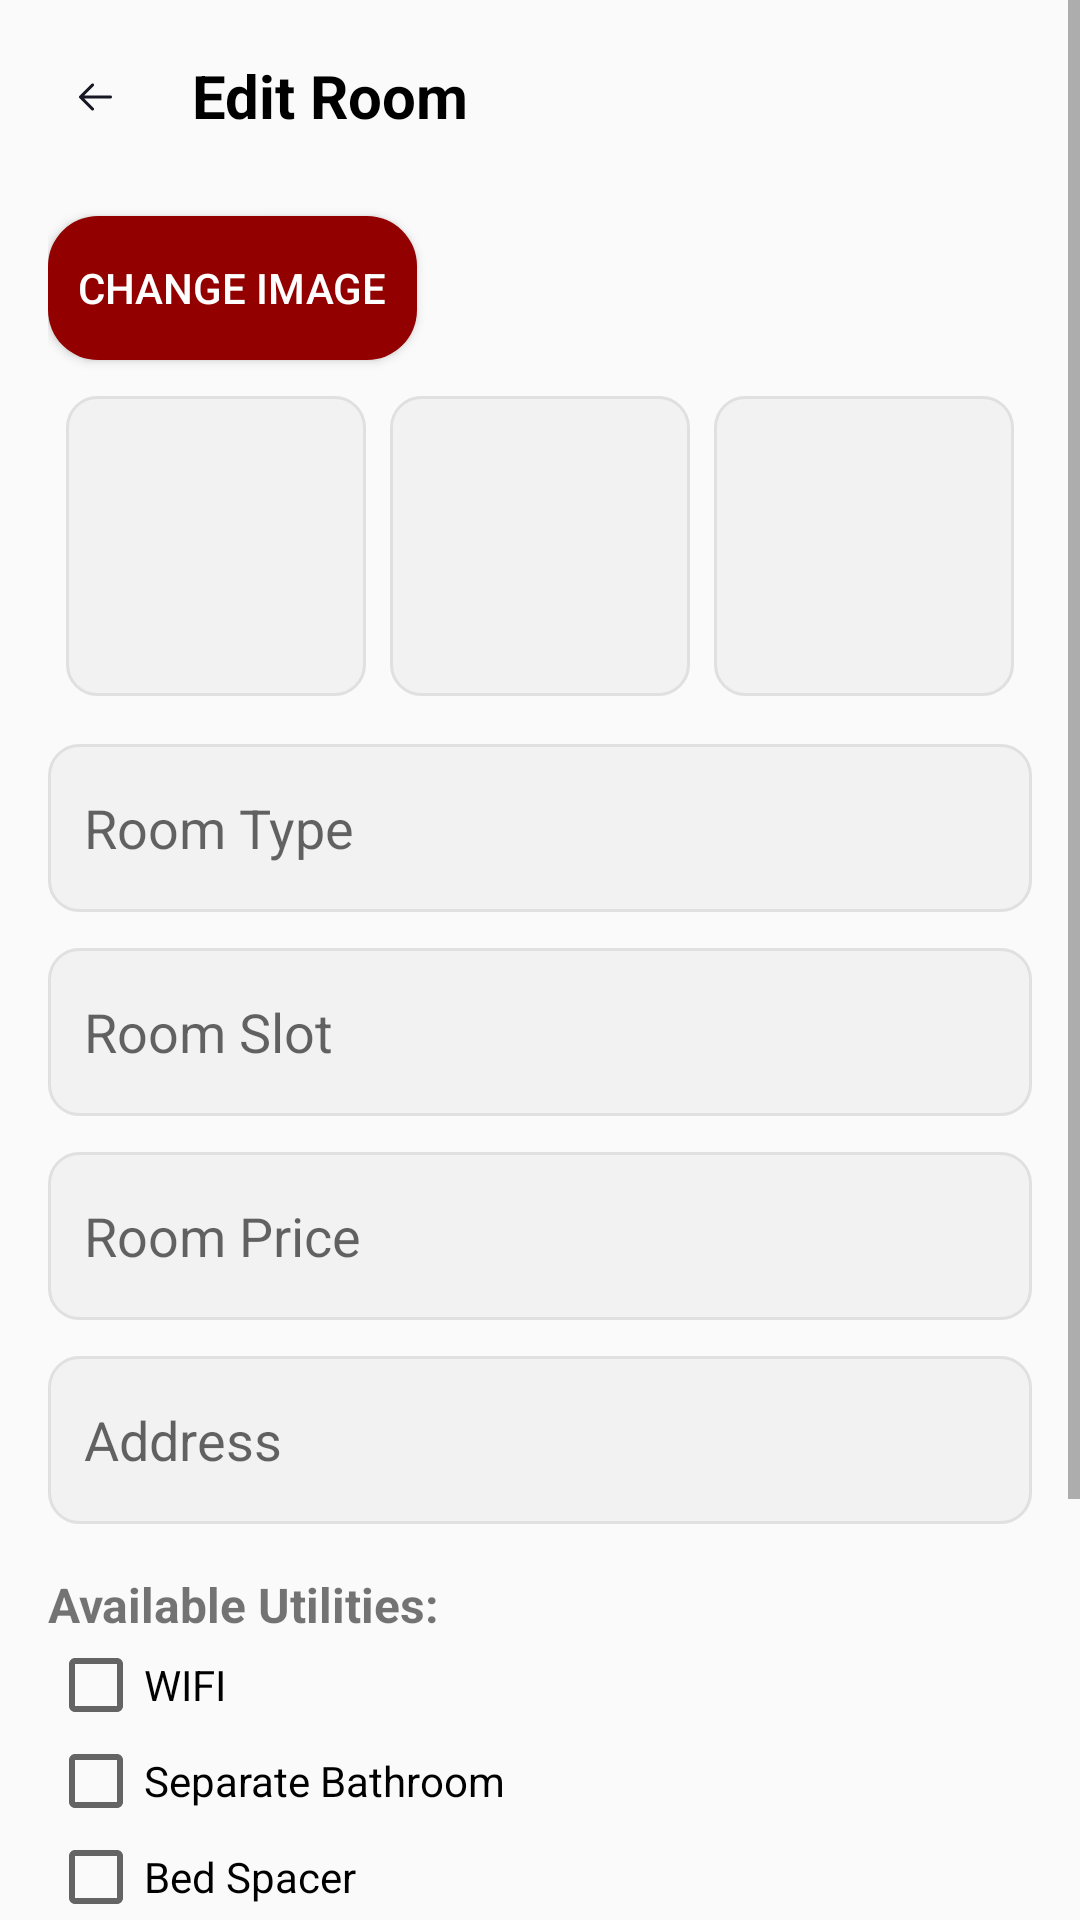

This screen was rendered from an Android layout file. Write that file and the resources it references.
<!-- AndroidManifest.xml: application theme Theme.AAA -->
<!-- res/layout/activity_tenants_edit_room.xml -->
<?xml version="1.0" encoding="utf-8"?>
<androidx.constraintlayout.widget.ConstraintLayout xmlns:android="http://schemas.android.com/apk/res/android"
    xmlns:app="http://schemas.android.com/apk/res-auto"
    xmlns:tools="http://schemas.android.com/tools"
    android:id="@+id/main"
    android:layout_width="match_parent"
    android:layout_height="match_parent"
    tools:context=".TenantsEditRoom">

    <ScrollView
        android:layout_width="match_parent"
        android:layout_height="match_parent"
        android:fillViewport="true">

        <LinearLayout
            android:layout_width="match_parent"
            android:layout_height="wrap_content"
            android:orientation="vertical"
            android:padding="16dp"
            android:paddingBottom="24dp">

            
            <LinearLayout
                android:layout_width="match_parent"
                android:layout_height="wrap_content"
                android:orientation="horizontal"
                android:gravity="center_vertical">

                <ImageView
                    android:id="@+id/backButton"
                    android:layout_width="32dp"
                    android:layout_height="32dp"
                    android:src="@drawable/arrow_back"
                    android:contentDescription="Back"
                    android:layout_marginEnd="16dp"/>

                <TextView
                    android:id="@+id/addRoomTitle"
                    android:layout_width="wrap_content"
                    android:layout_height="wrap_content"
                    android:text="Edit Room"
                    android:textColor="@color/black"
                    android:textSize="20sp"
                    android:textStyle="bold"/>
            </LinearLayout>

            
            <Button
                android:id="@+id/btnUploadImage"
                android:background="@drawable/button_layout"
                android:layout_width="wrap_content"
                android:padding="10dp"
                android:layout_height="wrap_content"
                android:textColor="@color/white"
                android:text="Change Image"
                android:layout_marginTop="24dp"/>

            
            <LinearLayout
                android:layout_width="match_parent"
                android:layout_height="wrap_content"
                android:orientation="horizontal"
                android:gravity="center"
                android:layout_marginTop="12dp">

                <ImageView
                    android:id="@+id/imagePreview1"
                    android:layout_width="100dp"
                    android:layout_height="100dp"
                    android:scaleType="centerCrop"
                    android:background="@drawable/rounded_edittext"
                    android:layout_marginEnd="8dp"/>

                <ImageView
                    android:id="@+id/imagePreview2"
                    android:layout_width="100dp"
                    android:layout_height="100dp"
                    android:scaleType="centerCrop"
                    android:background="@drawable/rounded_edittext"
                    android:layout_marginEnd="8dp"/>

                <ImageView
                    android:id="@+id/imagePreview3"
                    android:layout_width="100dp"
                    android:layout_height="100dp"
                    android:scaleType="centerCrop"
                    android:background="@drawable/rounded_edittext"/>
            </LinearLayout>

            
            <EditText
                android:id="@+id/etRoomType"
                android:layout_width="match_parent"
                android:layout_height="56dp"
                android:hint="Room Type"
                android:background="@drawable/rounded_edittext"
                android:inputType="text"
                android:layout_marginTop="16dp"
                android:padding="12dp"/>

            
            <EditText
                android:id="@+id/etRoomSlot"
                android:layout_width="match_parent"
                android:layout_height="56dp"
                android:background="@drawable/rounded_edittext"
                android:hint="Room Slot"
                android:inputType="number"
                android:layout_marginTop="12dp"
                android:padding="12dp"/>

            
            <EditText
                android:id="@+id/etRoomPrice"
                android:layout_width="match_parent"
                android:layout_height="56dp"
                android:background="@drawable/rounded_edittext"
                android:hint="Room Price"
                android:inputType="numberDecimal"
                android:layout_marginTop="12dp"
                android:padding="12dp"/>

            
            <EditText
                android:id="@+id/etRoomAddress"
                android:layout_width="match_parent"
                android:layout_height="56dp"
                android:background="@drawable/rounded_edittext"
                android:hint="Address"
                android:inputType="textPostalAddress"
                android:layout_marginTop="12dp"
                android:padding="12dp"/>

            
            <TextView
                android:layout_width="wrap_content"
                android:layout_height="wrap_content"
                android:text="Available Utilities:"
                android:textSize="16sp"
                android:textStyle="bold"
                android:layout_marginTop="16dp"/>

            <LinearLayout
                android:layout_width="match_parent"
                android:layout_height="wrap_content"
                android:orientation="vertical">

                <CheckBox android:id="@+id/cb_wifi" android:layout_width="wrap_content" android:layout_height="wrap_content" android:text="WIFI" />
                <CheckBox android:id="@+id/cb_separate_bathroom" android:layout_width="wrap_content" android:layout_height="wrap_content" android:text="Separate Bathroom" />
                <CheckBox android:id="@+id/cb_bed_spacer" android:layout_width="wrap_content" android:layout_height="wrap_content" android:text="Bed Spacer" />
                <CheckBox android:id="@+id/cb_single_bed" android:layout_width="wrap_content" android:layout_height="wrap_content" android:text="Single Bed" />
            </LinearLayout>

            
            <Button
                android:id="@+id/btnSubmitRoom"
                android:layout_width="match_parent"
                android:layout_height="wrap_content"
                android:textColor="@color/white"
                android:background="@drawable/button_layout"
                android:text="Save Changes"
                android:layout_marginTop="24dp"/>
            <Button
                android:id="@+id/deleteRoom"
                android:layout_width="match_parent"
                android:layout_height="wrap_content"
                android:textColor="@color/white"
                android:background="@drawable/button_layout"
                android:text="Delete Room"
                android:layout_marginTop="10dp"/>

        </LinearLayout>
    </ScrollView>

</androidx.constraintlayout.widget.ConstraintLayout>
<!-- resources referenced by this layout -->
<resources>
  <color name="black">#FF000000</color>
  <color name="white">#FFFFFFFF</color>
  <!-- drawable arrow_back (drawable) -->
  <vector xmlns:android="http://schemas.android.com/apk/res/android"
      android:width="48dp"
      android:height="48dp"
      android:viewportWidth="48"
      android:viewportHeight="48">
    <path
        android:pathData="M24,24m-24,0a24,24 0,1 1,48 0a24,24 0,1 1,-48 0"
        android:strokeAlpha="0.08"
        android:fillColor="#FEFEFE"
        android:fillAlpha="0.08"/>
    <path
        android:pathData="M32,24.485C32,24.864 31.718,25.178 31.352,25.228L31.25,25.235L18.066,25.234L22.829,29.978C23.122,30.27 23.124,30.745 22.831,31.038C22.566,31.305 22.149,31.33 21.855,31.113L21.771,31.041L15.721,25.017C15.682,24.978 15.648,24.936 15.62,24.892C15.612,24.879 15.604,24.866 15.596,24.852C15.589,24.84 15.582,24.828 15.576,24.815C15.568,24.797 15.559,24.778 15.552,24.759C15.546,24.744 15.541,24.73 15.536,24.716C15.53,24.698 15.525,24.679 15.52,24.659C15.517,24.646 15.514,24.633 15.512,24.62C15.509,24.6 15.506,24.58 15.504,24.56C15.502,24.544 15.501,24.529 15.5,24.514C15.5,24.504 15.5,24.495 15.5,24.485L15.5,24.456C15.501,24.441 15.502,24.426 15.503,24.412L15.5,24.485C15.5,24.437 15.504,24.391 15.513,24.346C15.515,24.336 15.517,24.324 15.52,24.313C15.525,24.291 15.531,24.269 15.538,24.248C15.542,24.237 15.546,24.226 15.55,24.215C15.559,24.192 15.568,24.171 15.579,24.15C15.584,24.14 15.589,24.129 15.595,24.119C15.604,24.103 15.614,24.087 15.624,24.071C15.631,24.06 15.639,24.049 15.648,24.038L15.654,24.029C15.674,24.003 15.696,23.978 15.72,23.954L15.721,23.954L21.771,17.929C22.064,17.636 22.539,17.637 22.831,17.931C23.097,18.198 23.12,18.614 22.902,18.908L22.829,18.992L18.068,23.734L31.25,23.735C31.664,23.735 32,24.07 32,24.485Z"
        android:fillColor="#171725"/>
  </vector>
  <!-- drawable button_layout (drawable) -->
  <?xml version="1.0" encoding="utf-8"?>
  <shape xmlns:android="http://schemas.android.com/apk/res/android">
      <solid android:color="@color/maroon"/>
      <corners android:radius="50px"/>
  </shape>
  <!-- drawable rounded_edittext (drawable) -->
  <shape xmlns:android="http://schemas.android.com/apk/res/android"
      android:shape="rectangle">
      <solid android:color="#F2F2F2" />  
      <corners android:radius="10dp" /> 
      <stroke android:width="1dp" android:color="#E0E0E0" /> 
  </shape>
  <style name="Theme.AAA" parent="Base.Theme.AAA" />
  <color name="maroon">#920000</color>
  <style name="Base.Theme.AAA" parent="Theme.AppCompat.DayNight.NoActionBar">
          
          
      </style>
</resources>
